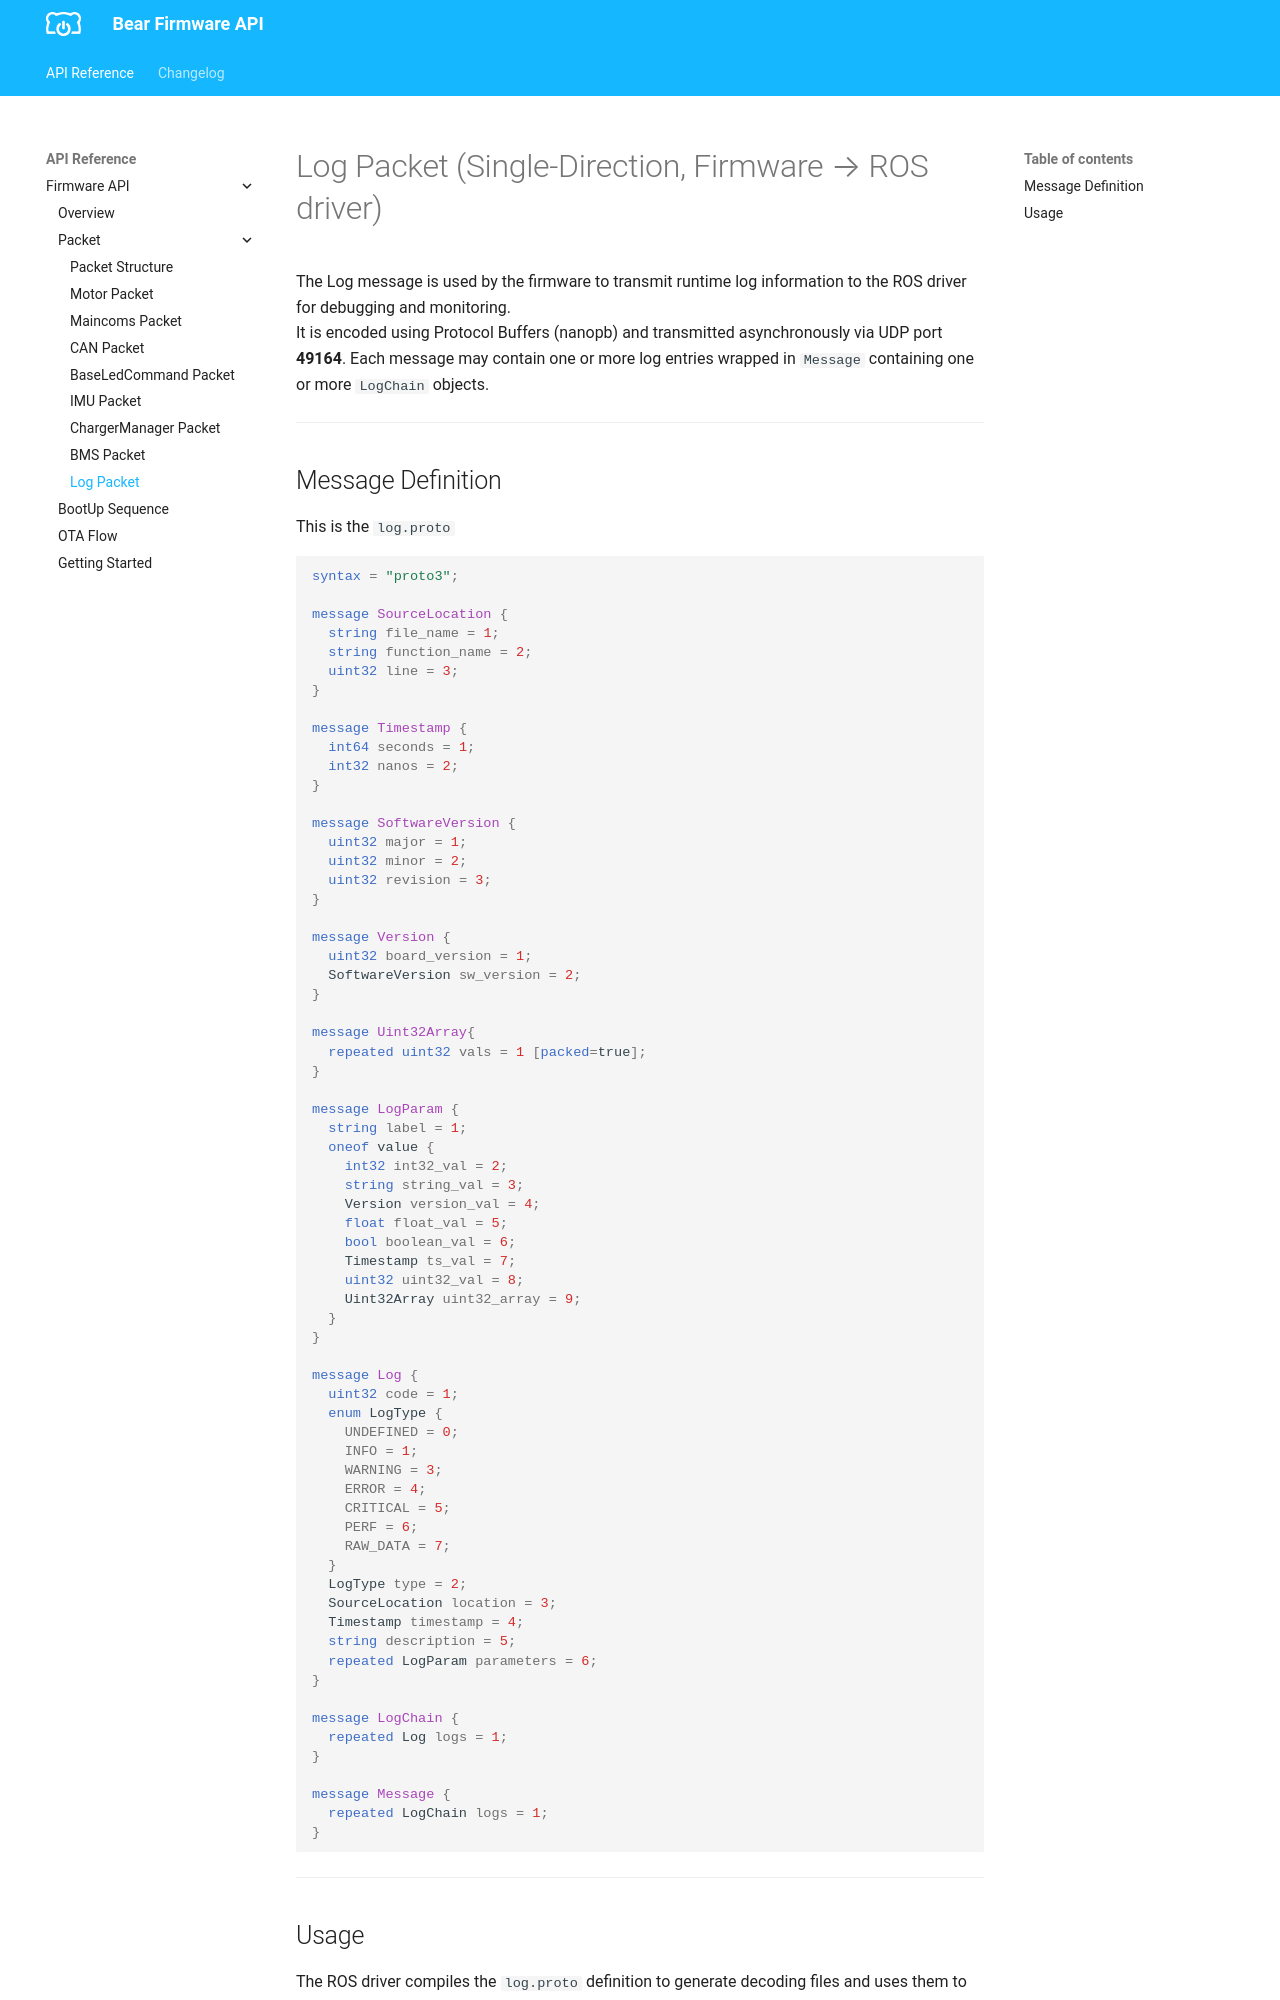

repository: bearrobotics-public/firmware · page: BaseBoard API/packet/log-packet/index.html · generator: mkdocs

# Log Packet (Single-Direction, Firmware → ROS driver)

The Log message is used by the firmware to transmit runtime log information to the ROS driver for debugging and monitoring.  
It is encoded using Protocol Buffers (nanopb) and transmitted asynchronously via UDP port **49164**.
Each message may contain one or more log entries wrapped in `Message` containing one or more `LogChain` objects.

---

## Message Definition 
This is the `log.proto`  

```protobuf
syntax = "proto3";

message SourceLocation {
  string file_name = 1;
  string function_name = 2;
  uint32 line = 3;
}

message Timestamp {
  int64 seconds = 1;
  int32 nanos = 2;
}

message SoftwareVersion {
  uint32 major = 1;
  uint32 minor = 2;
  uint32 revision = 3;
}

message Version {
  uint32 board_version = 1;
  SoftwareVersion sw_version = 2;
}

message Uint32Array{
  repeated uint32 vals = 1 [packed=true];
}

message LogParam {
  string label = 1;
  oneof value {
    int32 int32_val = 2;
    string string_val = 3;
    Version version_val = 4;
    float float_val = 5;
    bool boolean_val = 6;
    Timestamp ts_val = 7;
    uint32 uint32_val = 8;
    Uint32Array uint32_array = 9;
  }
}

message Log {
  uint32 code = 1;
  enum LogType {
    UNDEFINED = 0;
    INFO = 1;
    WARNING = 3;
    ERROR = 4;
    CRITICAL = 5;
    PERF = 6;
    RAW_DATA = 7;
  }
  LogType type = 2;
  SourceLocation location = 3;
  Timestamp timestamp = 4;
  string description = 5;
  repeated LogParam parameters = 6;
}

message LogChain {
  repeated Log logs = 1;
}

message Message {
  repeated LogChain logs = 1;
}
```

---
